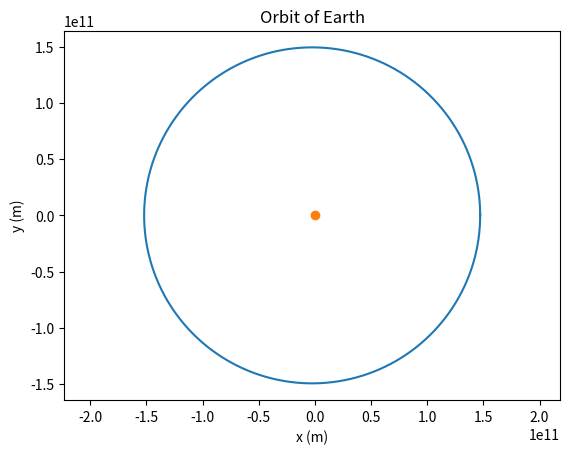
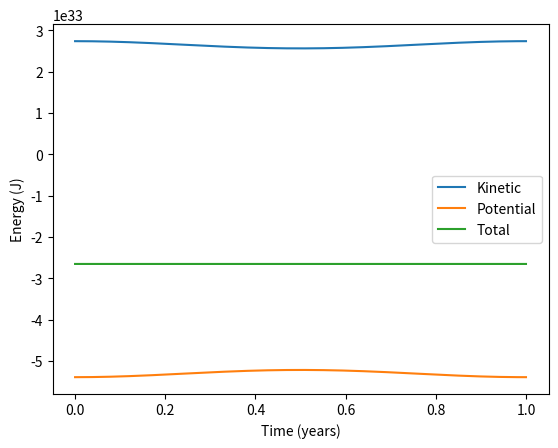
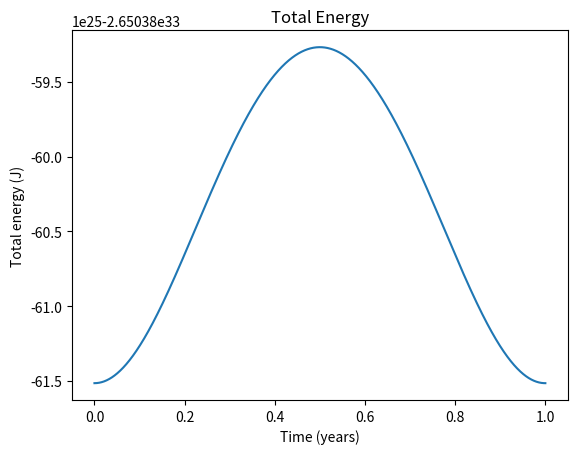

Source code (Python) for these figures, in order:
import numpy as np
import matplotlib.pyplot as plt

G = 6.6738e-11          
M = 1.9891e30          
m = 5.9722e24           
h = 3600.0              

years = 1
N = int(years * 365.25 * 24)

r = np.array([1.4710e11, 0.0])
v = np.array([0.0, 3.0287e4])
t = np.arange(N + 1) * h

rs = np.zeros((N + 1, 2))
vs = np.zeros((N + 1, 2))
rs[0] = r
vs[0] = v

total =[]
kinetic =[]
potential =[]


def f(r):
    distance = np.linalg.norm(r)
    return -G * M * r / distance**3


v_half = v + 0.5 * h * f(r)

total = []
kinetic = []
potential = []

distance = np.linalg.norm(r)
KE = 0.5 * m * np.dot(v, v)
PE = -G * M * m / distance

kinetic.append(KE)
potential.append(PE)
total.append(KE + PE)

for i in range(N):
        r = r + h * v_half
        k = h * f(r)
        v = v_half + 0.5 * k
        v_half = v_half + k

        rs[i + 1] = r
        vs[i + 1] = v

        # Energies
        distance = np.linalg.norm(r)

        KE = 0.5 * m * np.dot(v, v)
        PE = -G * M * m / distance

        kinetic.append(KE)
        potential.append(PE)
        total.append(KE + PE)

plt.plot(rs[:, 0], rs[:, 1])
plt.plot(0, 0, 'o')
plt.xlabel("x (m)")
plt.ylabel("y (m)")
plt.title("Orbit of Earth")
plt.axis("equal")
plt.show()

time = np.arange(N + 1) * h / (365.25 * 24 * 3600)

# Part (b)
plt.figure()
plt.plot(time, kinetic, label="Kinetic")
plt.plot(time, potential, label="Potential")
plt.plot(time, total, label="Total")
plt.xlabel("Time (years)")
plt.ylabel("Energy (J)")
plt.legend()
plt.show()

plt.figure()
plt.plot(time, total)
plt.xlabel("Time (years)")
plt.ylabel("Total energy (J)")
plt.title("Total Energy")
plt.show()
